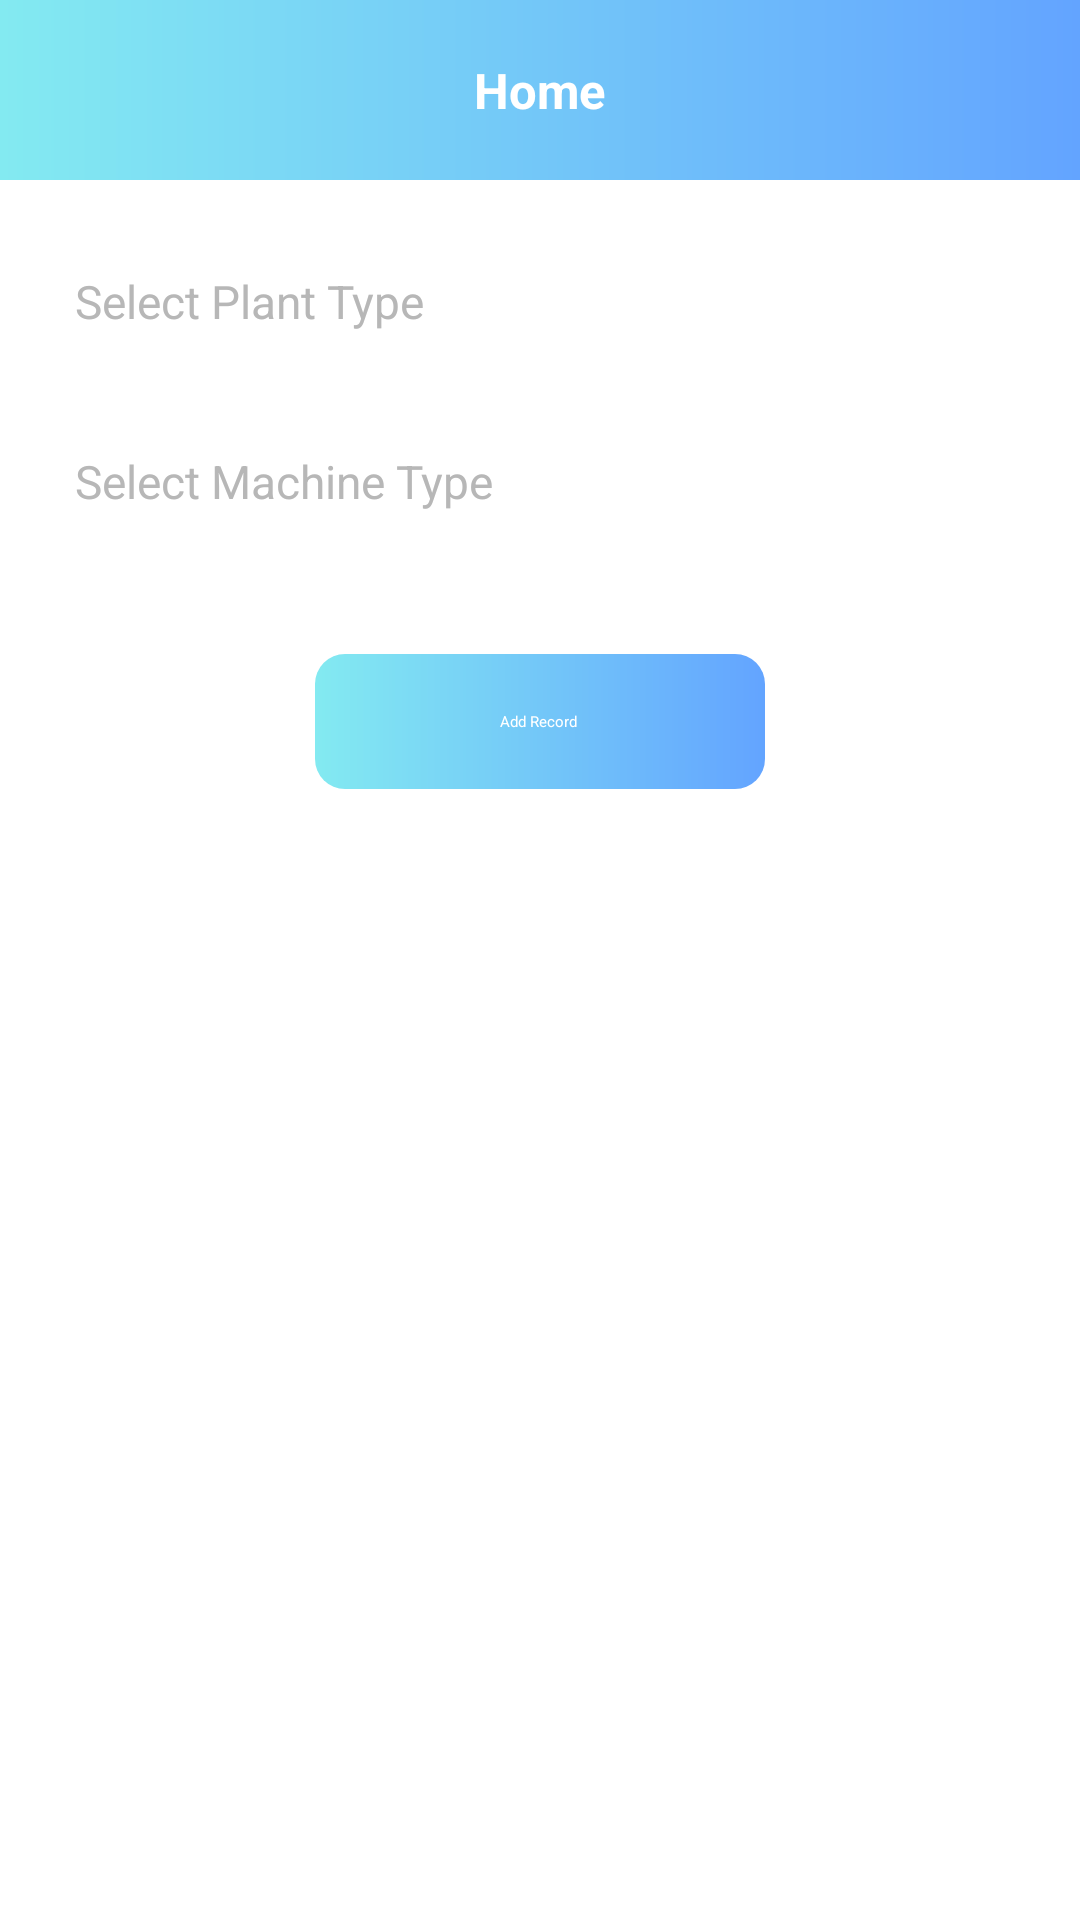

Layout XML and referenced resources for this Android screen:
<!-- AndroidManifest.xml: application theme Theme.ParleAgro -->
<!-- res/layout/activity_main.xml -->
<?xml version="1.0" encoding="utf-8"?>
<LinearLayout xmlns:android="http://schemas.android.com/apk/res/android"
    xmlns:tools="http://schemas.android.com/tools"
    android:layout_width="match_parent"
    android:layout_height="match_parent"
    android:background="@color/white"
    android:orientation="vertical"
    tools:context=".ActivityClass.MainActivity"
    tools:ignore="MissingClass">

    <RelativeLayout
        android:id="@+id/rlHeader"
        android:layout_width="match_parent"
        android:layout_height="60dp"
        android:background="@drawable/grad_bg_color"
        android:padding="5dp">


        <TextView
            android:id="@+id/txtHeader"
            android:layout_width="wrap_content"
            android:layout_height="wrap_content"
            android:layout_centerInParent="true"
            android:layout_centerVertical="true"
            android:gravity="center"
            android:lineSpacingExtra="0sp"
            android:padding="5dp"
            android:text="Home"
            android:textColor="@color/white"
            android:textSize="16.3sp"
            android:textStyle="bold" />


    </RelativeLayout>

    <androidx.coordinatorlayout.widget.CoordinatorLayout
        android:layout_width="match_parent"
        android:layout_height="match_parent">

        <LinearLayout
            android:id="@+id/ll_plant_type"
            android:layout_width="match_parent"
            android:layout_height="wrap_content"
            android:layout_gravity="top"
            android:layout_marginStart="15dp"
            android:layout_marginTop="20dp"
            android:layout_marginEnd="15dp"
            android:gravity="center"
            android:orientation="vertical"
            android:padding="5dp">

            <EditText
                android:id="@+id/edt_plant"
                style="@style/Widget.AppCompat.Spinner.Underlined"
                android:layout_width="match_parent"
                android:layout_height="60dp"
                android:focusable="false"
                android:focusableInTouchMode="false"
                android:fontFamily="sans-serif"
                android:hint="Select Plant Type"
                android:inputType="textCapWords"
                android:padding="5dp"
                android:singleLine="true"
                android:textColor="@color/black"
                android:textColorHint="@color/grey"
                android:textSize="15.3sp" />

            <EditText
                android:id="@+id/edt_machine"
                style="@style/Widget.AppCompat.Spinner.Underlined"
                android:layout_width="match_parent"
                android:layout_height="60dp"
                android:focusable="false"
                android:focusableInTouchMode="false"
                android:fontFamily="sans-serif"
                android:hint="Select Machine Type"
                android:inputType="textCapWords"
                android:padding="5dp"
                android:singleLine="true"
                android:textColor="@color/black"
                android:textColorHint="@color/grey"
                android:textSize="15.3sp" />

            <TextView
                android:id="@+id/txtSend"
                android:layout_width="150dp"
                android:layout_height="45dp"
                android:layout_gravity="center"
                android:layout_marginTop="13dp"
                android:layout_marginBottom="15dp"
                android:background="@drawable/grad_submit"
                android:gravity="center"
                android:onClick="onClickSubmit"
                android:text="Add Record "
                android:textAppearance="@style/TextAppearance.AppCompat.Medium"
                android:textColor="@color/white" />


        </LinearLayout>

        <include layout="@layout/include_plant_bottom_sheet" />

        <include layout="@layout/include_machine_bottom_sheet" />
    </androidx.coordinatorlayout.widget.CoordinatorLayout>

</LinearLayout>
<!-- res/layout/include_plant_bottom_sheet.xml (included above) -->
<?xml version="1.0" encoding="utf-8"?>
<LinearLayout xmlns:android="http://schemas.android.com/apk/res/android"
    xmlns:app="http://schemas.android.com/apk/res-auto"
    android:id="@+id/job_list_bottom_sheet"
    android:layout_width="match_parent"
    android:layout_height="wrap_content"
    android:layout_alignParentBottom="true"
    android:background="@color/off_white"
    android:focusableInTouchMode="true"
    android:orientation="vertical"
    app:behavior_hideable="true"
    app:behavior_peekHeight="0dp"
    app:layout_behavior="com.google.android.material.bottomsheet.BottomSheetBehavior">

    <LinearLayout
        android:layout_width="match_parent"
        android:layout_height="wrap_content"
        android:background="@drawable/grad_bg_color"
        android:orientation="horizontal">

        <TextView
            android:layout_width="0dp"
            android:layout_height="wrap_content"
            android:layout_weight="8"
            android:gravity="center"
            android:padding="10dp"
            android:text="Select Plant Name "
            android:textColor="#fff"
            android:textSize="16sp"
            android:layout_gravity="center"
            android:textStyle="bold" />

        <TextView
            android:id="@+id/Close"
            android:layout_width="wrap_content"
            android:layout_height="wrap_content"
            android:layout_gravity="end|center"
            android:layout_margin="10dp"
              android:gravity="center"
            android:minHeight="0dp"
            android:padding="5dp"
            android:text="Close"
            android:textColor="#fff"
            android:textSize="12sp" />
    </LinearLayout>


    <androidx.recyclerview.widget.RecyclerView
        android:id="@+id/recyclerview"
        android:layout_width="match_parent"
        android:layout_height="wrap_content"
        android:numColumns="3"
        android:padding="5dp"
        android:scrollbars="horizontal"
        android:verticalSpacing="10dp" />

    <LinearLayout
        android:layout_width="match_parent"
        android:layout_height="wrap_content"
        android:layout_marginBottom="20dp"
        android:orientation="horizontal">

        <LinearLayout
            android:layout_width="0dp"
            android:layout_height="wrap_content"
            android:layout_weight="8"
            android:orientation="vertical">


            <com.google.android.material.textfield.TextInputLayout
                android:layout_width="match_parent"
                android:layout_height="60dp"
                android:layout_marginLeft="10dp"
                android:layout_marginTop="10dp"
                android:layout_marginRight="10dp"
                android:background="@color/white">

                <EditText
                    android:id="@+id/et_Type"
                    android:layout_width="match_parent"
                    android:layout_height="match_parent"
                    android:layout_gravity="center"
                    android:background="@color/white"
                    android:textColorHint="@color/grey"
                    android:textColor="@color/black"
                    android:hint="Other Plant Name "
                    android:padding="5dp"
                    android:textSize="14sp" />

            </com.google.android.material.textfield.TextInputLayout>

            <View
                android:layout_width="match_parent"
                android:layout_height="0.1dp"
                android:layout_marginStart="12dp"
                android:layout_marginEnd="10dp"
                android:background="@color/black" />

        </LinearLayout>

        <TextView
            android:id="@+id/bt_done"
            android:layout_width="0dp"
            android:layout_height="wrap_content"
            android:layout_gravity="center"
            android:layout_margin="10dp"
            android:layout_weight="2"
            android:background="@drawable/grad_bg_color"
            android:gravity="center"
            android:minHeight="0dp"
            android:padding="5dp"
            android:text="Done"
            android:textColor="#fff" />

    </LinearLayout>


</LinearLayout>
<!-- res/layout/include_machine_bottom_sheet.xml (included above) -->
<?xml version="1.0" encoding="utf-8"?>
<LinearLayout xmlns:android="http://schemas.android.com/apk/res/android"
    xmlns:app="http://schemas.android.com/apk/res-auto"
    android:id="@+id/machine_bottom_sheet"
    android:layout_width="match_parent"
    android:layout_height="wrap_content"
    android:layout_alignParentBottom="true"
    android:background="@color/off_white"
    android:focusableInTouchMode="true"
    android:orientation="vertical"
    app:behavior_hideable="true"
    app:behavior_peekHeight="0dp"
    app:layout_behavior="com.google.android.material.bottomsheet.BottomSheetBehavior">

    <LinearLayout
        android:layout_width="match_parent"
        android:layout_height="wrap_content"
        android:background="@drawable/grad_bg_color"
        android:orientation="horizontal">

        <TextView
            android:layout_width="0dp"
            android:layout_height="wrap_content"
            android:layout_gravity="center"
            android:layout_weight="8"
            android:gravity="center"
            android:padding="10dp"
            android:text="Machine Name"
            android:textColor="#fff"
            android:textSize="16sp"
            android:textStyle="bold" />

        <TextView
            android:id="@+id/MAchineClose"
            android:layout_width="wrap_content"
            android:layout_height="wrap_content"
            android:layout_gravity="end|center"
            android:layout_margin="10dp"
            android:gravity="center"
            android:minHeight="0dp"
            android:padding="5dp"
            android:text="Close"
            android:textColor="#fff"
            android:textSize="12sp" />
    </LinearLayout>


    <androidx.recyclerview.widget.RecyclerView
        android:id="@+id/MachineRecyclerview"
        android:layout_width="match_parent"
        android:layout_height="wrap_content"
        android:numColumns="3"
        android:padding="5dp"
        android:scrollbars="horizontal"
        android:verticalSpacing="10dp" />

    <LinearLayout
        android:layout_width="match_parent"
        android:layout_height="wrap_content"
        android:layout_marginBottom="20dp"
        android:orientation="horizontal">

        <LinearLayout
            android:layout_width="0dp"
            android:layout_height="wrap_content"
            android:layout_weight="8"
            android:orientation="vertical">


            <com.google.android.material.textfield.TextInputLayout
                android:layout_width="match_parent"
                android:layout_height="60dp"
                android:layout_marginLeft="10dp"
                android:layout_marginTop="10dp"
                android:layout_marginRight="10dp"
                android:background="@color/white">

                <EditText
                    android:id="@+id/et_machine_name"
                    android:layout_width="match_parent"
                    android:layout_height="match_parent"
                    android:layout_gravity="center"
                    android:background="@color/white"
                    android:hint="Enter the machine name"
                    android:padding="5dp"
                    android:textColor="@color/black"
                    android:textColorHint="@color/grey"
                    android:textSize="14sp" />

            </com.google.android.material.textfield.TextInputLayout>

            <View
                android:layout_width="match_parent"
                android:layout_height="0.1dp"
                android:layout_marginStart="12dp"
                android:layout_marginEnd="10dp"
                android:background="@color/black" />

        </LinearLayout>

        <TextView
            android:id="@+id/bt_machine_done"
            android:layout_width="0dp"
            android:layout_height="wrap_content"
            android:layout_gravity="center"
            android:layout_margin="10dp"
            android:layout_weight="2"
            android:background="@drawable/grad_bg_color"
            android:gravity="center"
            android:minHeight="0dp"
            android:padding="5dp"
            android:text="Done"
            android:textColor="#fff" />

    </LinearLayout>


</LinearLayout>
<!-- resources referenced by this layout -->
<resources>
  <color name="black">#FF000000</color>
  <color name="grey">#b7b7b7</color>
  <color name="off_white">#fbfcfc</color>
  <color name="white">#FFFFFFFF</color>
  <!-- drawable grad_bg_color (drawable) -->
  <shape xmlns:android="http://schemas.android.com/apk/res/android"
      android:shape="rectangle">
      <gradient
          android:endColor="#63A4FF"
          android:startColor="#83EAF1" />
  
  
  </shape>
  <!-- drawable grad_submit (drawable) -->
  <shape xmlns:android="http://schemas.android.com/apk/res/android"
      android:shape="rectangle">
      <gradient
          android:endColor="#63A4FF"
          android:startColor="#83EAF1" />
      <corners android:radius="10dp" />
  
  
  </shape>
  <style name="Theme.ParleAgro" parent="Theme.MaterialComponents.DayNight.DarkActionBar">
          
          <item name="colorPrimary">@color/colorPrimary</item>
          <item name="colorPrimaryVariant">@color/colorAccent</item>
          <item name="colorOnPrimary">@color/black</item>
          
          <item name="colorSecondary">@color/colorPrimaryDark</item>
          <item name="colorSecondaryVariant">@color/colorPrimaryDark</item>
          <item name="colorOnSecondary">@color/black</item>
          
          <item name="android:statusBarColor" tools:targetApi="l">?attr/colorPrimaryVariant</item>
          
      </style>
  <color name="colorPrimary">#63A4FF</color>
  <color name="colorAccent">#83EAF1</color>
  <color name="colorPrimaryDark">#83EAF1</color>
</resources>
